Run: headless pygame with SDL's dummy video driver; simulated clock (each Clock.tick advances the game by its frame time, no real sleeping); random seed 0; keys injected as events and as key.get_pressed() state; no mouse input.
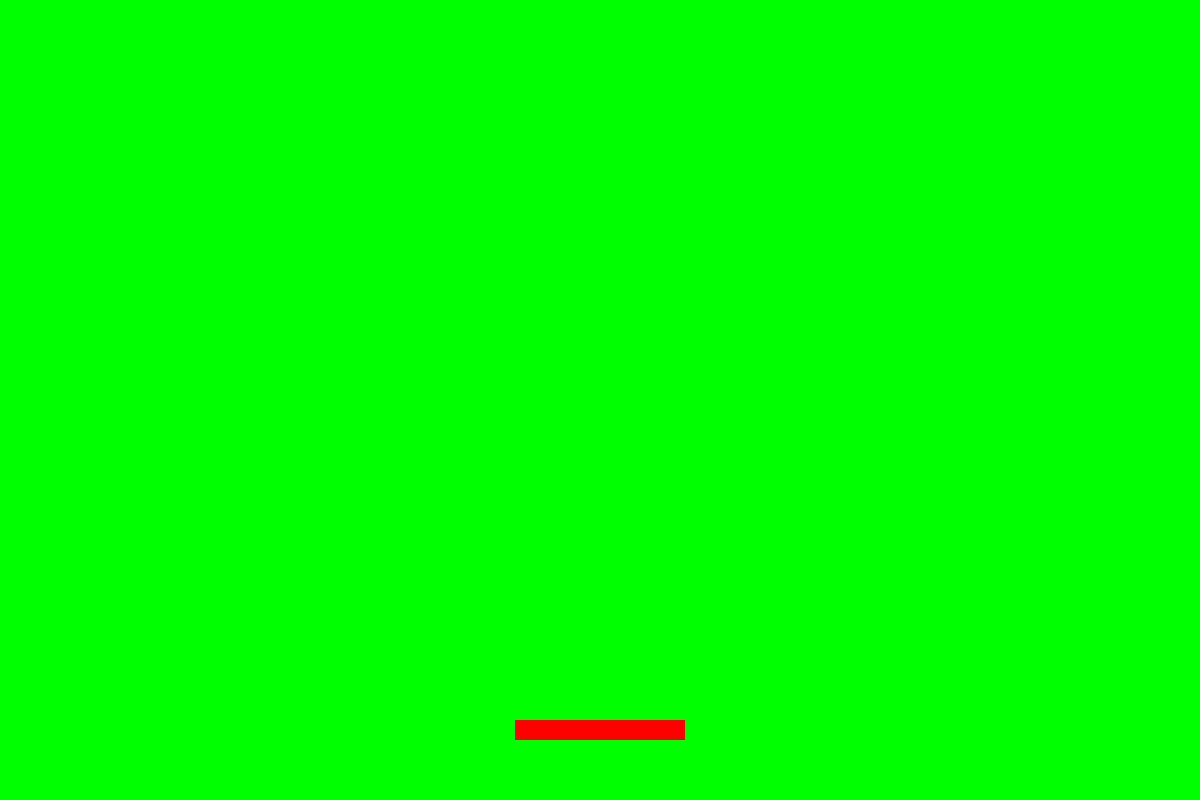
Frame 1 of 4 · flips 1–60 · no input
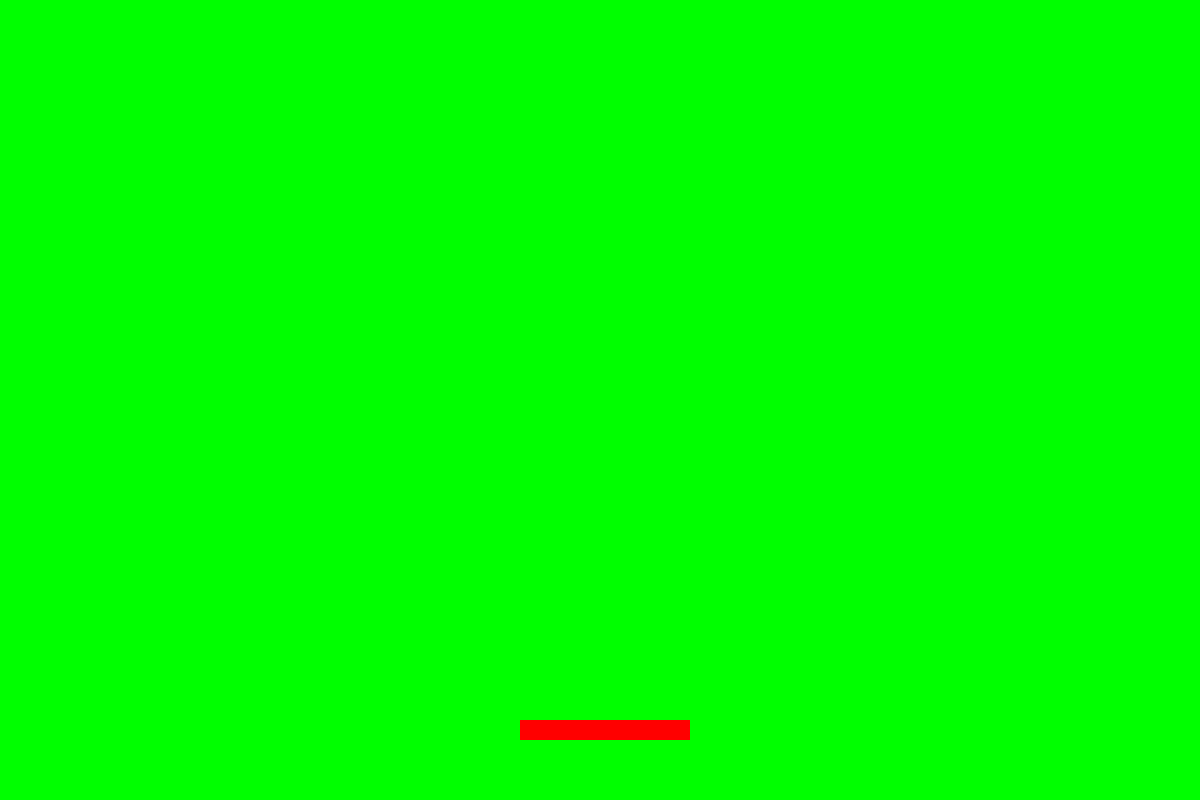
Frame 2 of 4 · flips 61–180 · tapped SPACE, RETURN · held RIGHT (→), D
Frame 3 of 4 · flips 181–300 · held DOWN (↓), S · screen unchanged from frame 2, image omitted
Frame 4 of 4 · flips 301–420 · held LEFT (←), A, UP (↑), W · screen same as frame 1, image omitted

The pygame program that drew these frames:

import pygame, time
from pygame import display as dis, event
pygame.init()

SCREEN_WIDTH = 1200
SCREEN_HEIGHT = 800

screen = dis.set_mode([SCREEN_WIDTH, SCREEN_HEIGHT])

platform = pygame.Rect(550, 720, 170, 20)
platform.centerx = SCREEN_WIDTH / 2

pygame.key.set_repeat(10)

while True:
    time.sleep(1/60)

    #CONTROLLER
    t = event.get()
    for i in t:
        if i.type == pygame.QUIT:
            exit()

        if i.type == pygame.KEYDOWN:
            if i.key == pygame.K_RIGHT:
                platform.x += 5
            if i.key == pygame.K_LEFT:
                platform.x -= 5

    #MODEL
    if platform.right >= SCREEN_WIDTH:
        platform.right = SCREEN_WIDTH

    if platform.left <= 0:
        platform.left = 0








    #VIEW
    screen.fill([0, 255, 0])
    pygame.draw.rect(screen, [255, 0, 0], platform)
    dis.flip()
